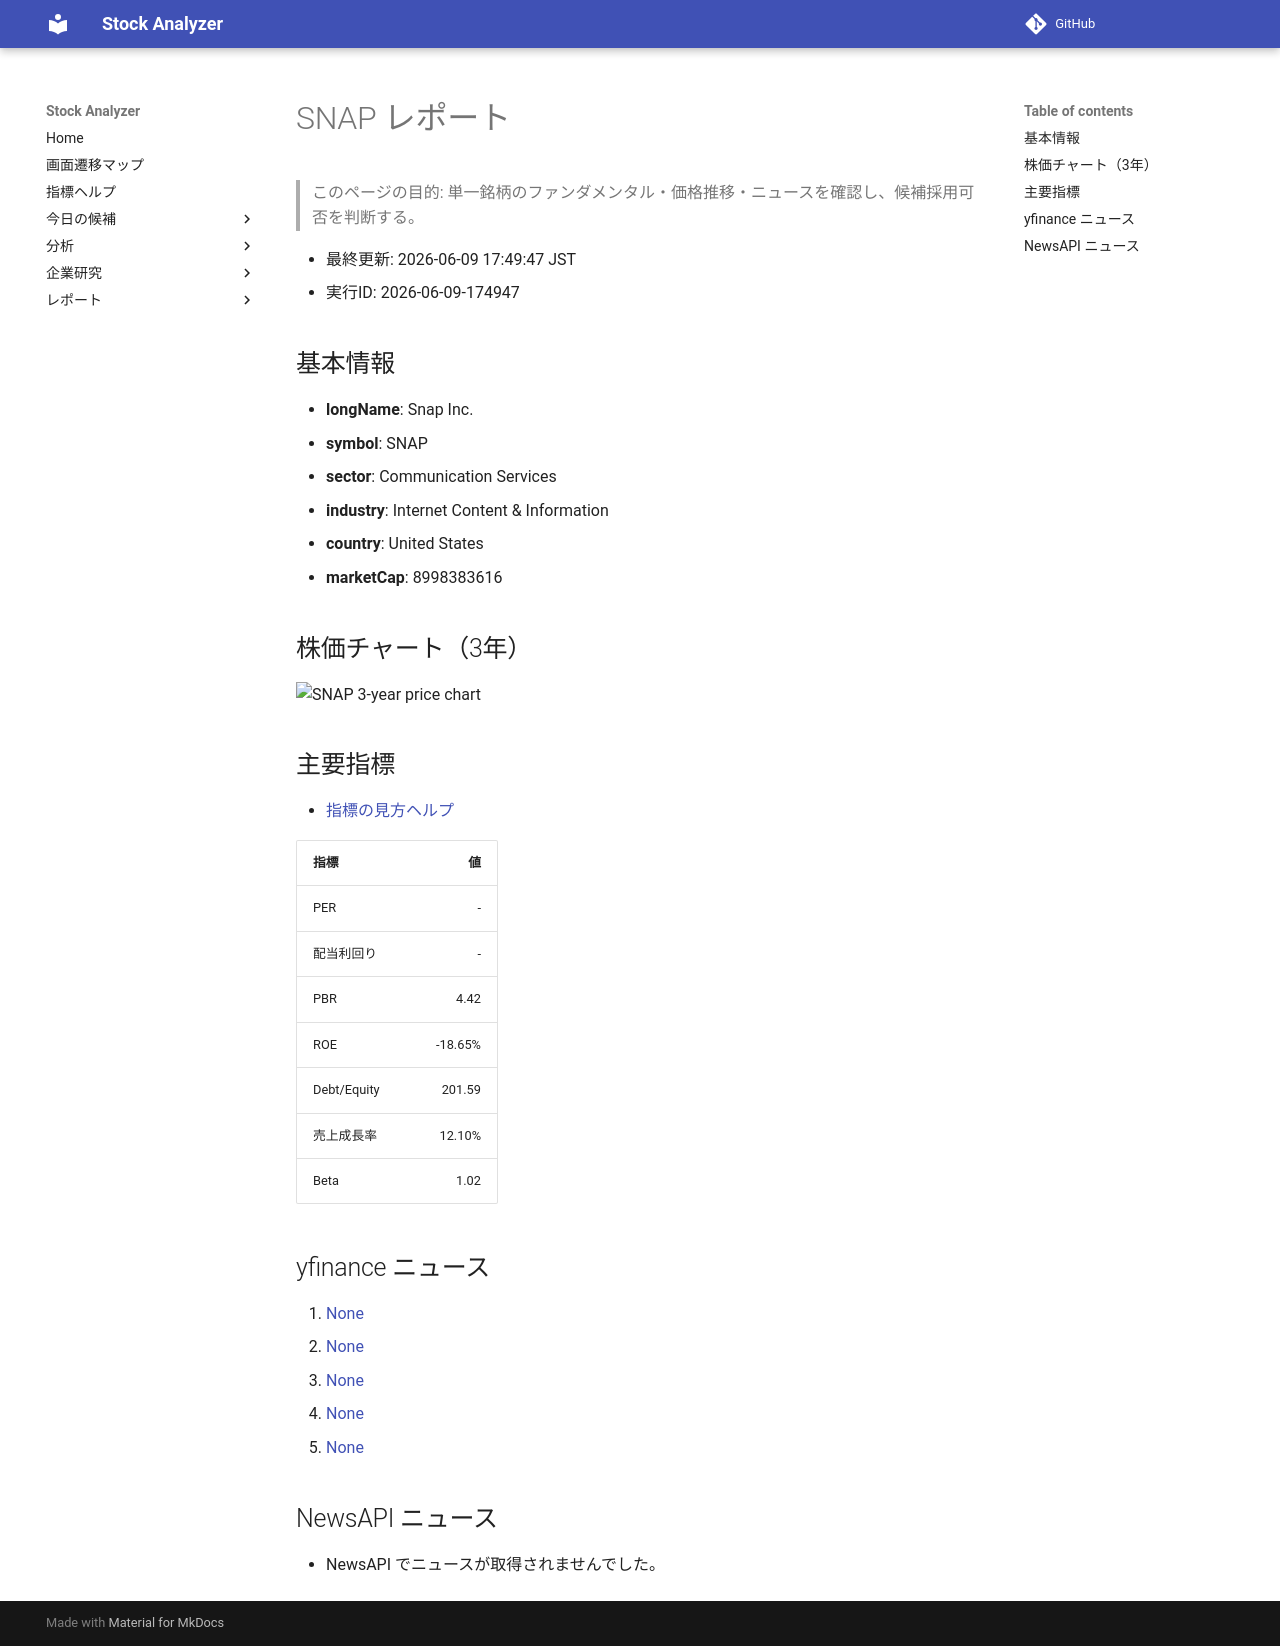

repository: Yumi-note/Making-APP · page: stocks/2026-06-09/174947/SNAP/index.html · generator: mkdocs

# SNAP レポート

> このページの目的: 単一銘柄のファンダメンタル・価格推移・ニュースを確認し、候補採用可否を判断する。

- 最終更新: 2026-06-09 17:49:47 JST
- 実行ID: 2026-06-09-174947

## 基本情報

- **longName**: Snap Inc.
- **symbol**: SNAP
- **sector**: Communication Services
- **industry**: Internet Content & Information
- **country**: United States
- **marketCap**: 8998383616

## 株価チャート（3年）

![SNAP 3-year price chart](SNAP_3y.png)

## 主要指標

- [指標の見方ヘルプ](../../../../indicators.md)

| 指標 | 値 |
|---|---:|
| PER | - |
| 配当利回り | - |
| PBR | 4.42 |
| ROE | -18.65% |
| Debt/Equity | 201.59 |
| 売上成長率 | 12.10% |
| Beta | 1.02 |

## yfinance ニュース

1. [None](None)
2. [None](None)
3. [None](None)
4. [None](None)
5. [None](None)

## NewsAPI ニュース

- NewsAPI でニュースが取得されませんでした。
